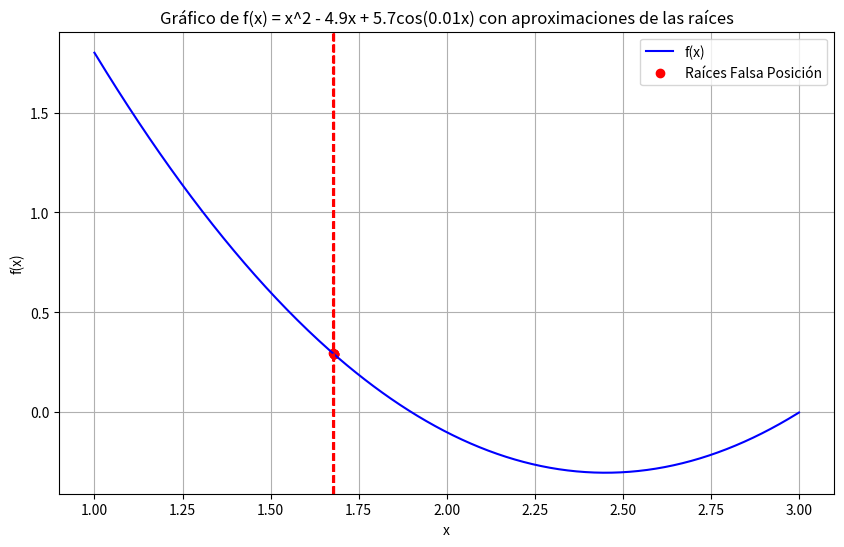

Reproduce this figure in Python.
import numpy as np
import matplotlib.pyplot as plt

# Definimos la función f(x) = x^2 - 4.9x + 5.7cos(0.01x)
def f(x):
    return x**2 - 4.9 * x + 5.7 * np.cos(0.01 * x)

# Aproximaciones de las raíces obtenidas en el ejercicio
roots = [1.677618, 1.679331, 1.679339, 1.679339, 1.679339]

# Gráfico de la función y las aproximaciones de las raíces
x_values = np.linspace(1, 3, 400)
y_values = f(x_values)

plt.figure(figsize=(10, 6))
plt.plot(x_values, y_values, label='f(x)', color='blue')

# Dibujar líneas verticales en las aproximaciones de las raíces
for root in roots:
    plt.axvline(x=root, color='red', linestyle='--', linewidth=1.5)

# Agregar puntos en las raíces aproximadas  hola mundo
plt.scatter(roots, [f(root) for root in roots], color='red', label='Raíces Falsa Posición')

# Añadir título y etiquetas
plt.title('Gráfico de f(x) = x^2 - 4.9x + 5.7cos(0.01x) con aproximaciones de las raíces')
plt.xlabel('x')
plt.ylabel('f(x)')
plt.grid(True)

# Añadir leyenda
plt.legend()

# Mostrar la gráfica
plt.show()
